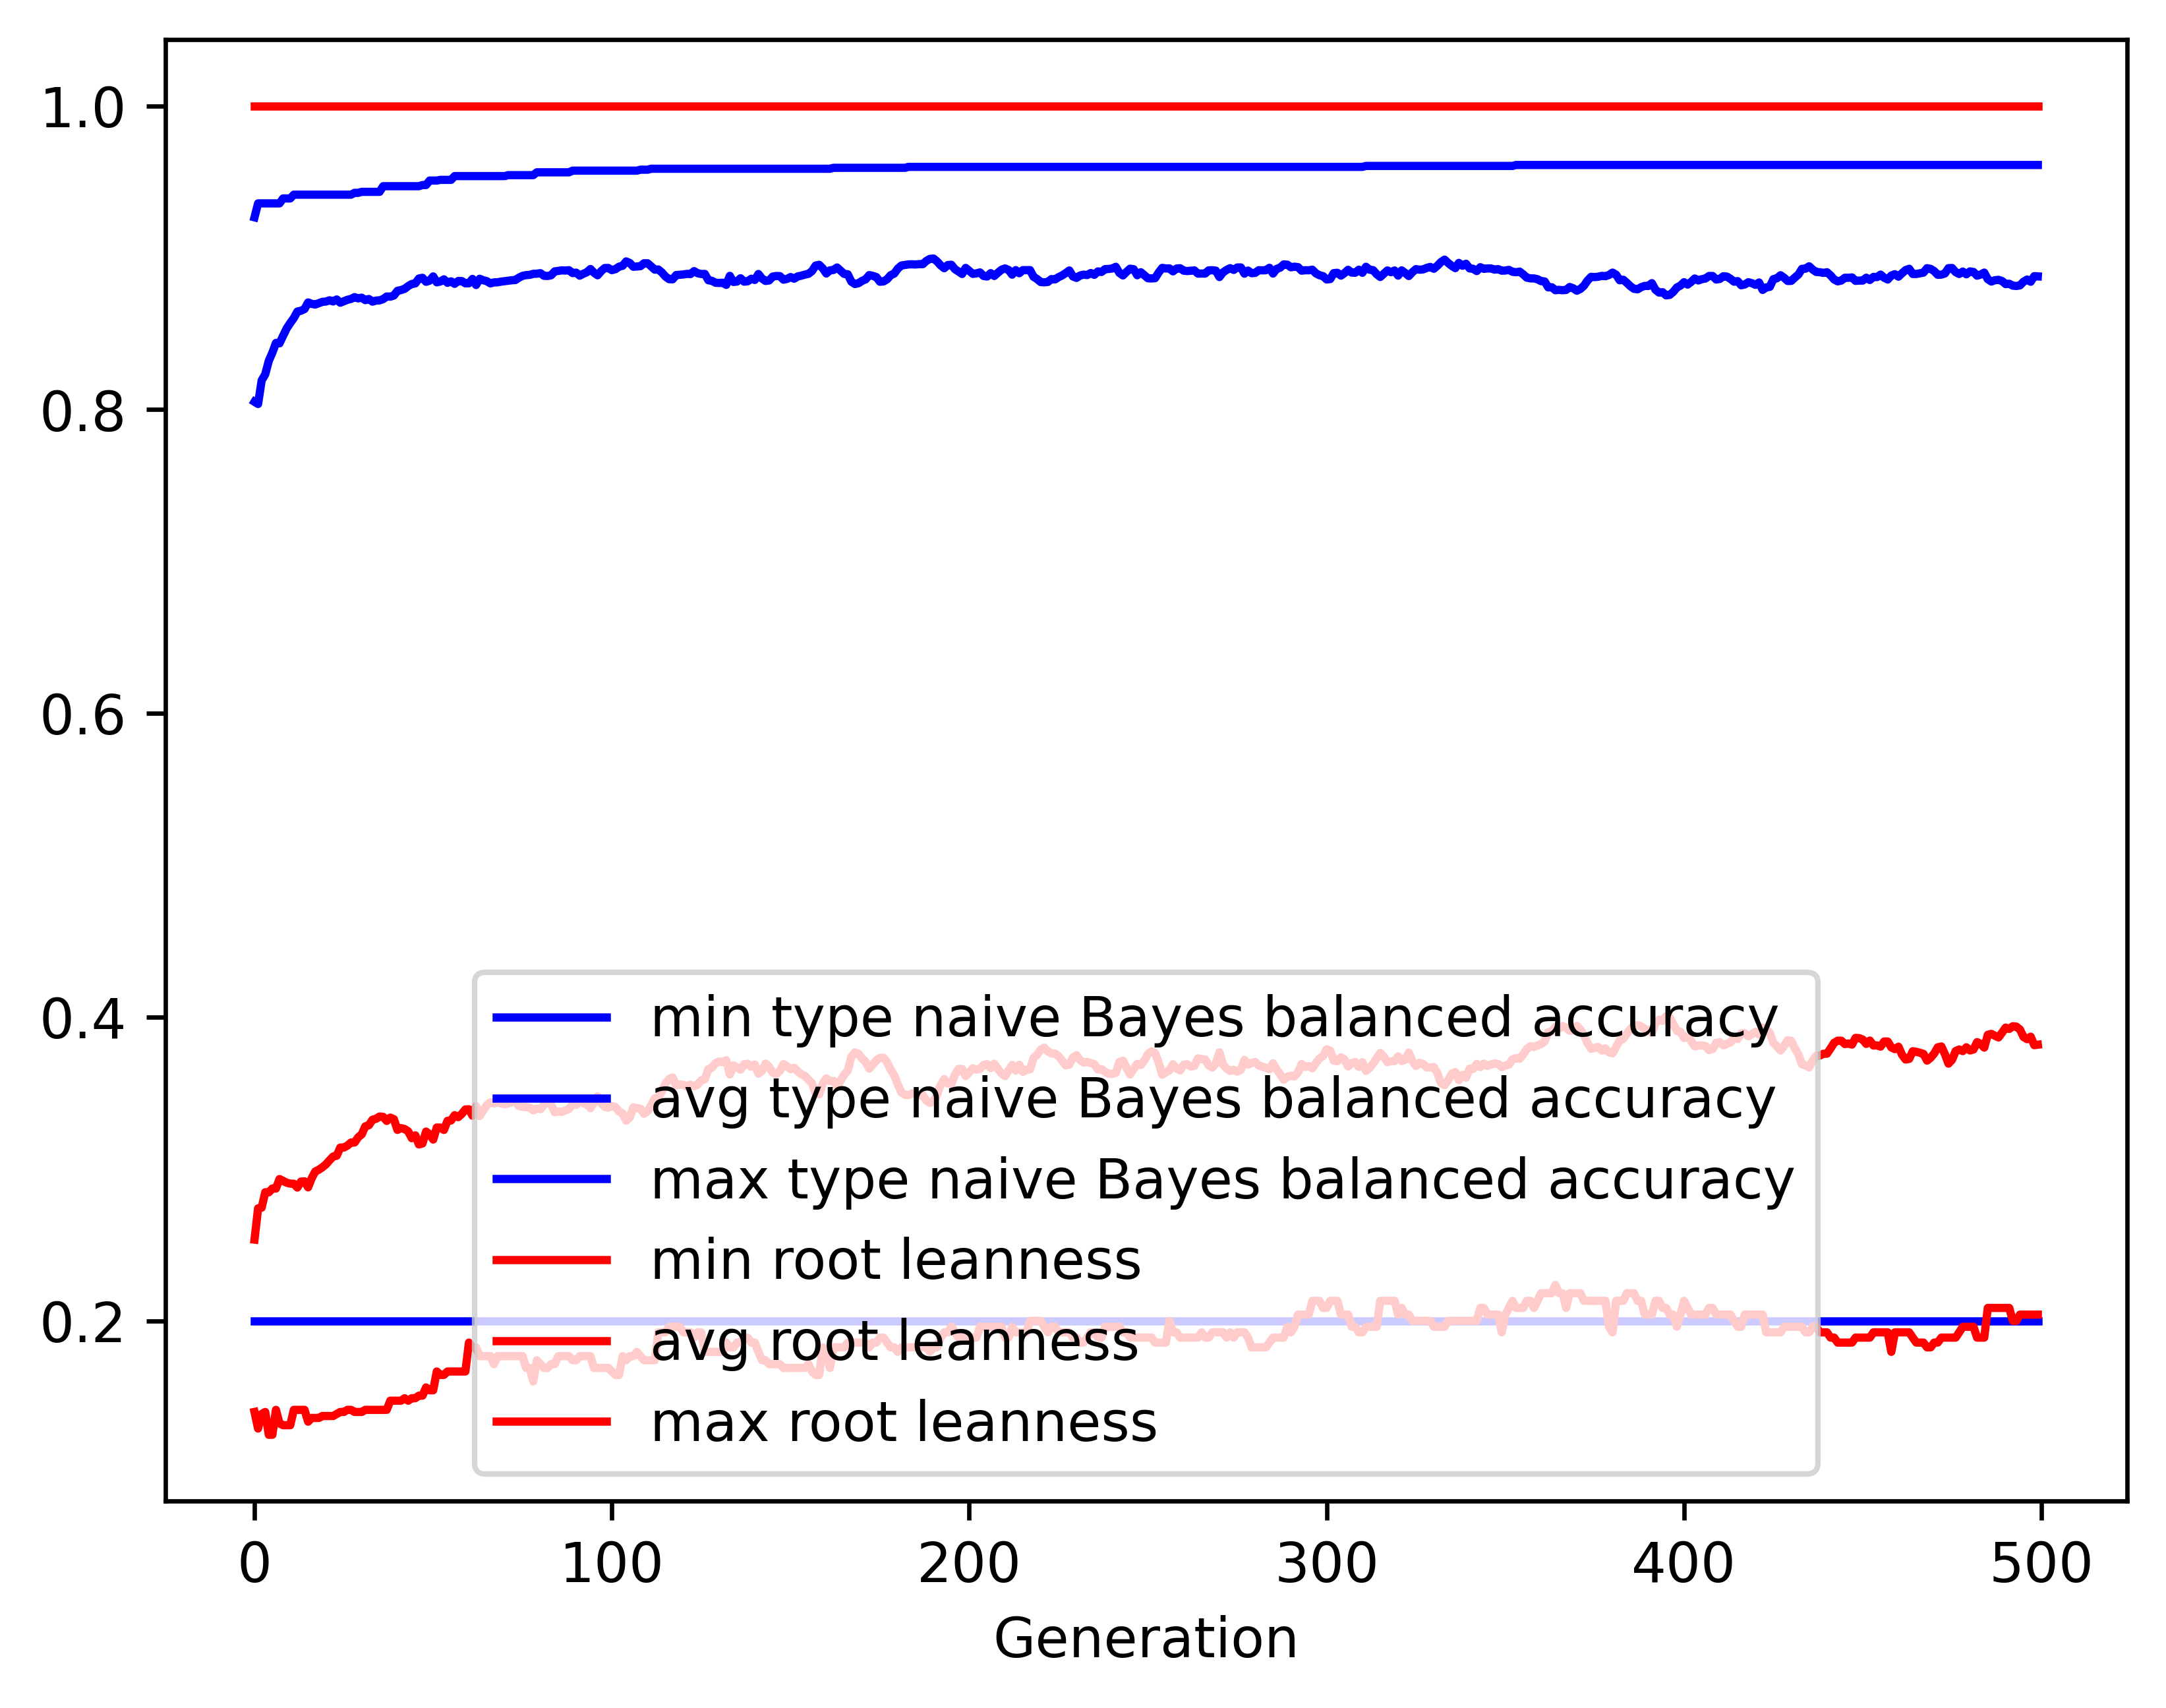

Data behind this chart, as committed beside it:
gen, evals, gen_feats, explored, type naive Bayes balanced accuracy_min, type naive Bayes balanced accuracy_avg, type naive Bayes balanced accuracy_max, type naive Bayes balanced accuracy_std, root leanness_min, root leanness_avg, root leanness_max, root leanness_std
0, 500, 422, 422, 0.2, 0.8051, 0.9266, 0.1552, 0.14, 0.2535, 1.0, 0.169
1, 531, 658, 663, 0.2, 0.8037, 0.9358, 0.1466, 0.1291, 0.2741, 1.0, 0.138
2, 550, 684, 866, 0.2, 0.8192, 0.9358, 0.1329, 0.1387, 0.2745, 1.0, 0.137
3, 541, 709, 1065, 0.2, 0.8232, 0.9358, 0.1266, 0.14, 0.2847, 1.0, 0.1369
4, 541, 752, 1285, 0.2, 0.8321, 0.9358, 0.1224, 0.125, 0.2847, 1.0, 0.137
5, 537, 777, 1492, 0.2, 0.8375, 0.9358, 0.1184, 0.125, 0.2872, 1.0, 0.1365
6, 550, 768, 1677, 0.2, 0.8439, 0.9358, 0.1135, 0.1414, 0.2871, 1.0, 0.1346
7, 559, 805, 1864, 0.2, 0.8436, 0.9358, 0.1146, 0.1325, 0.2934, 1.0, 0.1359
8, 548, 784, 2033, 0.2, 0.8486, 0.939, 0.1097, 0.1313, 0.2922, 1.0, 0.1371
9, 538, 797, 2186, 0.2, 0.8534, 0.939, 0.1075, 0.1313, 0.291, 1.0, 0.1378
10, 536, 805, 2341, 0.2, 0.857, 0.939, 0.107, 0.1313, 0.2904, 1.0, 0.1382
11, 526, 803, 2489, 0.2, 0.8603, 0.9415, 0.1047, 0.1414, 0.2903, 1.0, 0.1379
12, 544, 803, 2633, 0.2, 0.8646, 0.9415, 0.1025, 0.1414, 0.2878, 1.0, 0.1381
13, 552, 829, 2781, 0.2, 0.8651, 0.9415, 0.1013, 0.1414, 0.2917, 1.0, 0.1375
14, 538, 837, 2918, 0.2, 0.8662, 0.9415, 0.1011, 0.1414, 0.2919, 1.0, 0.1375
15, 550, 872, 3046, 0.2, 0.8705, 0.9415, 0.09854, 0.1336, 0.2879, 1.0, 0.1357
16, 558, 859, 3177, 0.2, 0.8696, 0.9415, 0.09991, 0.1361, 0.2939, 1.0, 0.1362
17, 555, 825, 3282, 0.2, 0.8692, 0.9415, 0.1017, 0.1361, 0.2983, 1.0, 0.1372
18, 538, 860, 3385, 0.2, 0.8701, 0.9415, 0.1016, 0.1361, 0.2995, 1.0, 0.1375
19, 557, 842, 3501, 0.2, 0.8709, 0.9415, 0.1008, 0.1374, 0.3011, 1.0, 0.1364
20, 557, 813, 3598, 0.2, 0.8711, 0.9415, 0.1005, 0.1374, 0.3031, 1.0, 0.136
21, 552, 814, 3695, 0.2, 0.872, 0.9415, 0.09859, 0.1374, 0.3057, 1.0, 0.1344
22, 550, 812, 3789, 0.2, 0.8712, 0.9415, 0.1005, 0.1374, 0.3082, 1.0, 0.136
23, 548, 830, 3875, 0.2, 0.8725, 0.9415, 0.1002, 0.1387, 0.3087, 1.0, 0.1343
24, 559, 775, 3941, 0.2, 0.8704, 0.9415, 0.1022, 0.14, 0.3141, 1.0, 0.1359
25, 545, 795, 4019, 0.2, 0.8713, 0.9415, 0.1013, 0.14, 0.3141, 1.0, 0.136
26, 543, 813, 4091, 0.2, 0.8723, 0.9415, 0.1011, 0.1414, 0.3154, 1.0, 0.1342
27, 552, 815, 4163, 0.2, 0.8729, 0.9415, 0.09927, 0.1414, 0.3174, 1.0, 0.1333
28, 546, 829, 4236, 0.2, 0.874, 0.9427, 0.09865, 0.14, 0.3174, 1.0, 0.1332
29, 552, 819, 4299, 0.2, 0.8732, 0.9427, 0.09993, 0.14, 0.3208, 1.0, 0.1344
30, 541, 810, 4371, 0.2, 0.8737, 0.9434, 0.09922, 0.14, 0.3228, 1.0, 0.1334
31, 543, 823, 4421, 0.2, 0.8721, 0.9434, 0.1009, 0.1414, 0.3281, 1.0, 0.1339
32, 539, 824, 4478, 0.2, 0.8728, 0.9434, 0.1011, 0.1414, 0.3288, 1.0, 0.1331
33, 545, 829, 4524, 0.2, 0.8711, 0.9434, 0.1031, 0.1414, 0.3325, 1.0, 0.1345
34, 533, 817, 4580, 0.2, 0.8718, 0.9434, 0.1031, 0.1414, 0.333, 1.0, 0.1344
35, 541, 799, 4628, 0.2, 0.8719, 0.9434, 0.1027, 0.1414, 0.3346, 1.0, 0.1334
36, 535, 761, 4676, 0.2, 0.8727, 0.9471, 0.103, 0.1414, 0.3344, 1.0, 0.1335
37, 529, 823, 4719, 0.2, 0.8745, 0.9471, 0.1031, 0.1414, 0.3316, 1.0, 0.1341
38, 543, 810, 4753, 0.2, 0.8743, 0.9471, 0.1031, 0.1474, 0.3338, 1.0, 0.1337
39, 550, 802, 4806, 0.2, 0.8751, 0.9471, 0.1023, 0.1474, 0.3328, 1.0, 0.1349
40, 548, 818, 4863, 0.2, 0.8782, 0.9471, 0.1007, 0.1474, 0.3257, 1.0, 0.1363
41, 556, 813, 4896, 0.2, 0.8787, 0.9471, 0.1007, 0.1474, 0.3269, 1.0, 0.1351
42, 547, 822, 4935, 0.2, 0.8795, 0.9471, 0.1008, 0.1491, 0.3263, 1.0, 0.1349
43, 548, 853, 4980, 0.2, 0.8813, 0.9471, 0.09872, 0.1474, 0.3248, 1.0, 0.1342
44, 550, 834, 5017, 0.2, 0.8827, 0.9471, 0.09919, 0.1491, 0.3203, 1.0, 0.1369
45, 560, 798, 5044, 0.2, 0.8831, 0.9471, 0.09907, 0.1491, 0.3222, 1.0, 0.1354
46, 545, 820, 5074, 0.2, 0.8863, 0.9471, 0.09719, 0.1508, 0.3162, 1.0, 0.1345
47, 550, 829, 5098, 0.2, 0.8868, 0.9478, 0.09724, 0.1508, 0.3168, 1.0, 0.1337
48, 565, 816, 5129, 0.2, 0.8841, 0.9478, 0.0988, 0.1562, 0.3246, 1.0, 0.1339
49, 565, 828, 5149, 0.2, 0.8849, 0.9508, 0.09879, 0.1543, 0.3229, 1.0, 0.1342
50, 543, 858, 5184, 0.2, 0.8877, 0.9508, 0.0967, 0.1543, 0.3194, 1.0, 0.132
51, 563, 842, 5224, 0.2, 0.8838, 0.9508, 0.1021, 0.1667, 0.3273, 1.0, 0.1344
52, 551, 810, 5250, 0.2, 0.8843, 0.9513, 0.1013, 0.1644, 0.3273, 1.0, 0.1349
53, 555, 776, 5266, 0.2, 0.8858, 0.9513, 0.1008, 0.1644, 0.3257, 1.0, 0.1337
54, 560, 803, 5290, 0.2, 0.8834, 0.9513, 0.103, 0.1667, 0.3317, 1.0, 0.1335
55, 554, 836, 5320, 0.2, 0.8844, 0.9513, 0.1014, 0.1667, 0.3319, 1.0, 0.1341
56, 546, 817, 5340, 0.2, 0.8828, 0.9537, 0.1035, 0.1667, 0.3354, 1.0, 0.1349
57, 538, 824, 5363, 0.2, 0.8847, 0.9537, 0.1014, 0.1667, 0.3341, 1.0, 0.1331
58, 545, 842, 5393, 0.2, 0.8846, 0.9537, 0.1014, 0.1667, 0.3363, 1.0, 0.132
59, 541, 804, 5412, 0.2, 0.8831, 0.9537, 0.1042, 0.1667, 0.3392, 1.0, 0.1323
... 440 more rows
